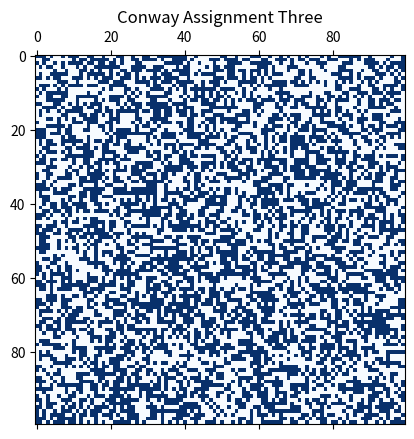

The matplotlib source for this figure:
import numpy as np
import random
import datetime
import matplotlib.pyplot as plt 
import matplotlib.animation as animation


class GameofLifeThree(object):
    def __init__(self, size):
        self.columns = int(size)
        self.rows = int(size)
        self.size = size
        self.grid_array = np.full((size, size), 0)
        self.ticks = 0
        
    def random(self):
        for x in range(self.rows):
            for y in range(self.columns):
                self.grid_array[x][y] = np.random.choice((0,1), p=[0.5, 0.5])
                # self.grid_array[x][y] = random.randint(0,1)
        return self.grid_array

  
    def conway_assignment_three(self, grid_board):
        rows = 0
        cols = 0
    
        def neighbor_fn(item):
            nonlocal rows, cols, grid_board
            neighbor = self.get_neighbors(rows, cols)
            cols += 1
            if(cols % size == 0):
                rows += 1
                cols = 0
            return neighbor

        neighbors  = np.array(list(map(neighbor_fn, range(size ** 2))))
        grid_vec = grid_board.reshape(size ** 2)

        newly_born = (neighbors == 3) & (grid_vec == 0)
        survived = ((neighbors == 2) | (neighbors == 3)) & grid_vec == 1

        new_grid = np.full(size ** 2, 0)
        new_grid[newly_born | survived] = 1
        self.ticks +=1
        d = new_grid.reshape((size, size))
        alv = np.count_nonzero(d)
        non_alv = (size*size) - alv
    
        
        return new_grid.reshape((size, size)), alv, non_alv

    
    def getTicks(self):
        return self.ticks

    def getPopulation(self):
        alive = self.alv
        dead = self.non_alv
        return alive, dead
    
    
    def get_neighbors(self, x, y):
        board = gridBoard
        top = (x - 1) % size
        bottom = (x + 1) % size
        left = (y - 1) % size
        right = (y + 1) % size

        neighbors = board[top][left]    + board[top][y]    + board[top][right] + \
                    board[x][left]      +                    board[x][right] + \
                    board[bottom][left] + board[bottom][y] + board[bottom][right]
        return neighbors




if __name__ == '__main__':
    size = 100
    time_steps = 50
    object_three = GameofLifeThree(size)
    gridBoard = object_three.random()
   
    
    t1= datetime.datetime.now() #Gives initial time when the simulation starts

    def visualize(frameNum):
        global gridBoard, im1
        alvx = []
        gridBoard, alv, nonAlv = object_three.conway_assignment_three(gridBoard)
        im1.set_data(gridBoard)
                
        if object_three.getTicks() > time_steps:
            plt.close()

        return alvx


    fig1, ax1 = plt.subplots()
    mat1 = ax1.matshow(gridBoard)
    im1 = plt.imshow(gridBoard, cmap ='Blues')
    ax1.set_title('Conway Assignment Three')
    
    _ = animation.FuncAnimation(fig1, visualize, interval=50)
    plt.show()

    t2 = datetime.datetime.now()
    diff = t2.second - t1.second

 